The GitHub repository Charifabenfraj/PlantGuard_AI contains a labelled image folder "dataset_preprocessed" with 5 categories: pepper bell bacterial spot, pepper bell healthy, potato early blight, potato healthy, tomato mosaic virus. Examples follow, each with its label.

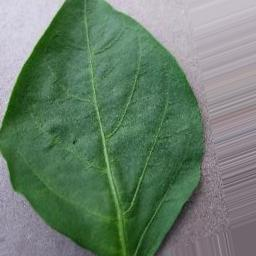
Label: pepper bell healthy

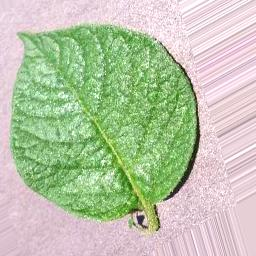
Label: potato healthy

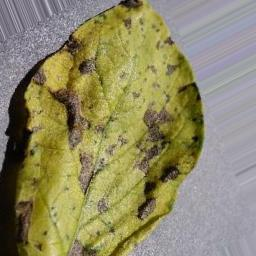
Label: potato early blight

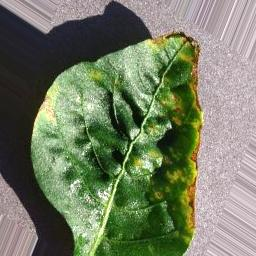
Label: pepper bell bacterial spot

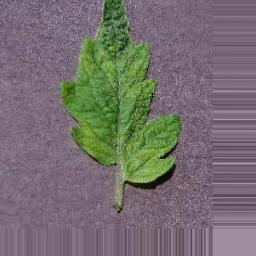
Label: tomato mosaic virus

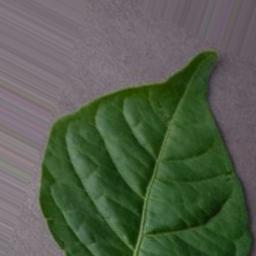
Label: pepper bell healthy
